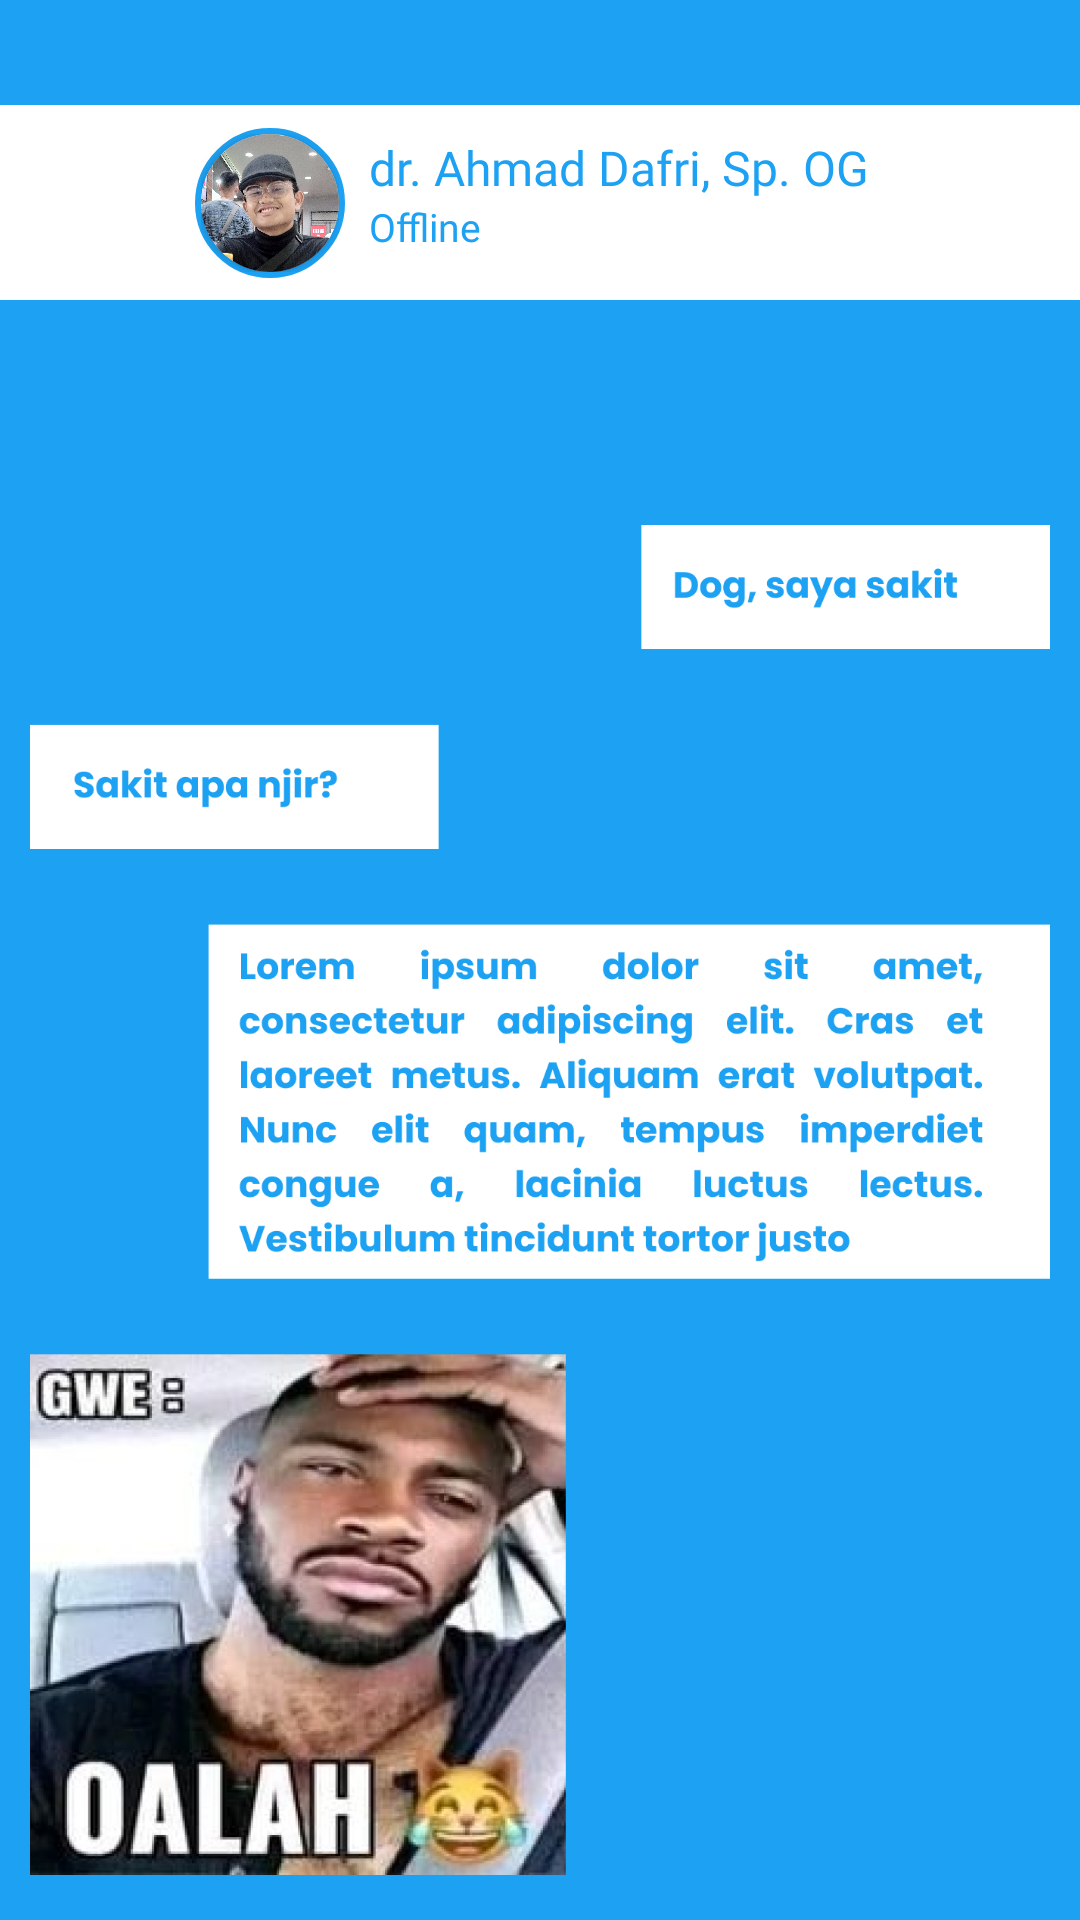

Android layout source for this screen:
<!-- AndroidManifest.xml: application theme Theme.AplikasiKesehatan -->
<!-- res/layout/fragment_chat_dokter.xml -->
<?xml version="1.0" encoding="utf-8"?>
<FrameLayout xmlns:android="http://schemas.android.com/apk/res/android"
    xmlns:app="http://schemas.android.com/apk/res-auto"
    xmlns:tools="http://schemas.android.com/tools"
    android:layout_width="match_parent"
    android:layout_height="match_parent"
    tools:context=".fragments.ChatDokterFragment">

    <androidx.constraintlayout.widget.ConstraintLayout
        android:layout_width="match_parent"
        android:layout_height="match_parent"
        android:background="@color/twitterblue"
        >

        <androidx.constraintlayout.widget.ConstraintLayout
            android:id="@+id/constraintLayout2"
            android:layout_width="match_parent"
            android:layout_height="65dp"
            android:layout_marginTop="35dp"
            android:background="@color/white"
            app:layout_constraintTop_toTopOf="parent">

            <TextView
                android:id="@+id/textView6"
                android:layout_width="wrap_content"
                android:layout_height="wrap_content"
                android:layout_marginStart="8dp"
                android:layout_marginTop="10dp"
                android:fontFamily="@font/poppins_bold"
                android:text="dr. Ahmad Dafri, Sp. OG"
                android:textColor="@color/twitterblue"
                android:textSize="16sp"
                app:layout_constraintStart_toEndOf="@+id/relativeLayout"
                app:layout_constraintTop_toTopOf="parent" />

            <TextView
                android:id="@+id/textView7"
                android:layout_width="wrap_content"
                android:layout_height="wrap_content"
                android:layout_marginStart="8dp"
                android:fontFamily="@font/poppins_bold"
                android:text="Offline"
                android:textColor="@color/twitterblue"
                android:textSize="13sp"
                app:layout_constraintStart_toEndOf="@+id/relativeLayout"
                app:layout_constraintTop_toBottomOf="@+id/textView6" />

            <ImageButton
                android:id="@+id/ibkembali"
                android:layout_width="50dp"
                android:layout_height="50dp"
                android:layout_marginStart="10dp"
                android:background="@drawable/baseline_keyboard_arrow_left_24"
                android:backgroundTint="@color/twitterblue"
                app:layout_constraintBottom_toBottomOf="parent"
                app:layout_constraintStart_toStartOf="parent"
                app:layout_constraintTop_toTopOf="parent" />

            <RelativeLayout
                android:id="@+id/relativeLayout"
                android:layout_width="50dp"
                android:layout_height="50dp"
                android:layout_marginStart="5dp"
                android:background="@drawable/border_doctor_profile"
                app:layout_constraintBottom_toBottomOf="parent"
                app:layout_constraintStart_toEndOf="@+id/ibkembali"
                app:layout_constraintTop_toTopOf="parent">

                <androidx.cardview.widget.CardView
                    android:layout_width="50dp"
                    android:layout_height="50dp"
                    app:cardCornerRadius="100dp">

                    <ImageView
                        android:id="@+id/imageView"
                        android:layout_width="wrap_content"
                        android:layout_height="wrap_content"
                        android:src="@drawable/dafrip" />
                </androidx.cardview.widget.CardView>
            </RelativeLayout>

        </androidx.constraintlayout.widget.ConstraintLayout>

        <RelativeLayout
            android:id="@+id/relativeLayout2"
            android:layout_width="match_parent"
            android:layout_height="wrap_content"
            android:layout_marginStart="10dp"
            android:layout_marginEnd="10dp"
            app:layout_constraintEnd_toEndOf="parent"
            app:layout_constraintStart_toStartOf="parent"
            app:layout_constraintTop_toBottomOf="@+id/constraintLayout2">

            <ImageView
                android:id="@+id/imageView4"
                android:layout_width="match_parent"
                android:layout_height="600dp"
                android:src="@drawable/percakapan" />
        </RelativeLayout>

        <RelativeLayout
            android:layout_width="match_parent"
            android:layout_height="100dp"
            android:background="@color/twitterblue"
            app:layout_constraintTop_toBottomOf="@+id/relativeLayout2">

        </RelativeLayout>


    </androidx.constraintlayout.widget.ConstraintLayout>




</FrameLayout>
<!-- resources referenced by this layout -->
<resources>
  <color name="twitterblue">#1DA1F2</color>
  <color name="white">#FFFFFFFF</color>
  <!-- drawable border_doctor_profile (drawable) -->
  <shape xmlns:android="http://schemas.android.com/apk/res/android"
      android:shape="oval">
  
      
      <solid android:color="@android:color/transparent" />
  
      
      <stroke
          android:width="40dp"
          android:color="@color/twitterblue" />
  
      
      <padding
          android:left="2dp"
          android:top="2dp"
          android:right="2dp"
          android:bottom="2dp" />
  </shape>
  <!-- drawable dafrip: jpg bitmap (drawable, 597968 bytes) -->
  <!-- drawable percakapan: png bitmap (drawable, 351516 bytes) -->
  <style name="Theme.AplikasiKesehatan" parent="Base.Theme.AplikasiKesehatan" />
  <style name="Base.Theme.AplikasiKesehatan" parent="Theme.Material3.DayNight.NoActionBar">
          
          
      </style>
</resources>
